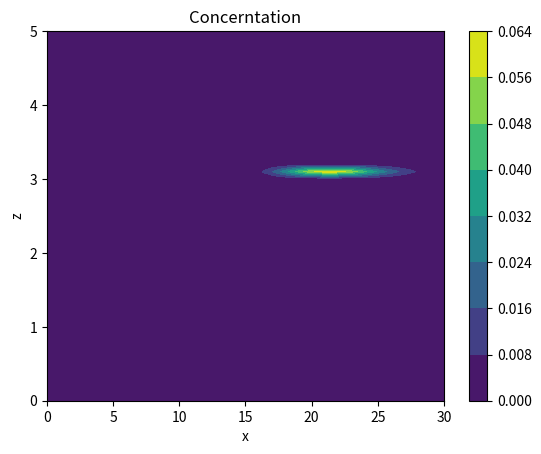

Write the Python code that produced this figure.
#!/usr/bin/python 
# -*- coding: utf-8 -*-
"""
[redacted]
 @FileName: 二维对流弥散模拟-非恒定点源.py
 @DateTime: 2022/7/31 0:28
 @SoftWare: PyCharm
"""
import numpy as np
import matplotlib.pyplot as plt

# 模型相关参数设置
u = 2             # 地下水水平渗流速度，m/d
w = 1.37e-4       # 地下水垂向渗流速度，m/d
n = 0.5           # 土壤孔隙度
pb = 1370         # 土壤干密度，kg/m3
aL = 1            # 纵向弥散度，m
aT = 0.3          # 横向弥散度，m
Kd = 3.63e-3      # 污染物吸附分配系数，m3/kg
k = 0.003         # 污染物反应速率常数，d-1
t = 30     # 模拟时长，d

# 计算参数
Dx = aL*u         # 纵向弥散系数，m2/d
Dz = aT*w         # 横向弥散系数，m2/d
R = 1+pb/n*Kd     # 阻滞因子/延迟因子

# 模拟区域情况
lenX = 30         # x方向长度，m
lenZ = 5          # z方向深度，m
qs = 1            # 源汇处单位体积含水层的流量，d-1
Cs = 0.25         # 源汇项的浓度，kg/m3
S = qs*Cs         # 源汇项的量，kg/m3/d

# 空间、时间离散
dx = 0.5           # x方向空间步长，m
dz = 0.1            # z方向空间步长，m
numx = int(lenX/dx)+1
numz = int(lenZ/dz)+1
x = np.linspace(0, lenX, numx)
z = np.linspace(0, lenZ, numz)
xx, zz = np.meshgrid(x, z)
dt = 0.1        # 时间步长，d
numt = int(t/dt)

# 初始条件
C = np.zeros((numx, numz))
C[int(numx/2), -int(2/dz)] = 0.25
print(C.shape)

# # 初始条件下作图
# C = C.transpose()
# fig = plt.figure()
# ax1 = fig.add_subplot(111)
# ax1.set_title('Initial Concertation')
# ax1.set_xlabel('x')
# ax1.set_ylabel('z')
# cf = ax1.contourf(xx, zz, C)
# fig.colorbar(cf)
# plt.show()

# 迭代计算
# todo 核心问题所在
for h in range(0, int(10/dt)):
    C = C.copy()
    C[int(numx/2), -int(2/dz)] = 0.25
    for i in range(1, numx-1):
        for j in range(1, numz-1):
            C[i, j] = -u*dt/2/R/dx*(C[i+1, j]-C[i-1, j])-w*dt/2/R/dz*(C[i, j+1]-C[i, j-1]) + \
                      Dx*dt/R/dx/dx*(C[i+1, j]-2*C[i, j]+C[i-1, j])+Dz*dt/R/dz/dz*(C[i, j+1]-2*C[i, j]+C[i, j-1]) - \
                      k*dt*C[i, j]+C[i, j]
    # 边界条件
    C[:, -1] = 0  # 上边界
    C[:, 0] = 0  # 下边界
    C[-1, :] = 0  # 右边界
    C[0, -1] = 0  # 左边界

for h in range(int(10/dt), numt+1):
    C = C.copy()
    C[int(numx/2), -int(2/dz)] = 0
    for i in range(1, numx-1):
        for j in range(1, numz-1):
            C[i, j] = -u*dt/2/R/dx*(C[i+1, j]-C[i-1, j])-w*dt/2/R/dz*(C[i, j+1]-C[i, j-1]) + \
                      Dx*dt/R/dx/dx*(C[i+1, j]-2*C[i, j]+C[i-1, j])+Dz*dt/R/dz/dz*(C[i, j+1]-2*C[i, j]+C[i, j-1]) - \
                      k*dt*C[i, j]+C[i, j]
    # 边界条件
    C[:, -1] = 0  # 上边界
    C[:, 0] = 0  # 下边界
    C[-1, :] = 0  # 右边界
    C[0, -1] = 0  # 左边界

C = C.transpose()

# 面向对象的作图
fig = plt.figure()
ax = fig.add_subplot(111)
cf = ax.contourf(xx, zz, C)
ax.set_xlabel('x')
ax.set_ylabel('z')
ax.set_title('Concerntation')
fig.colorbar(cf)
plt.show()
